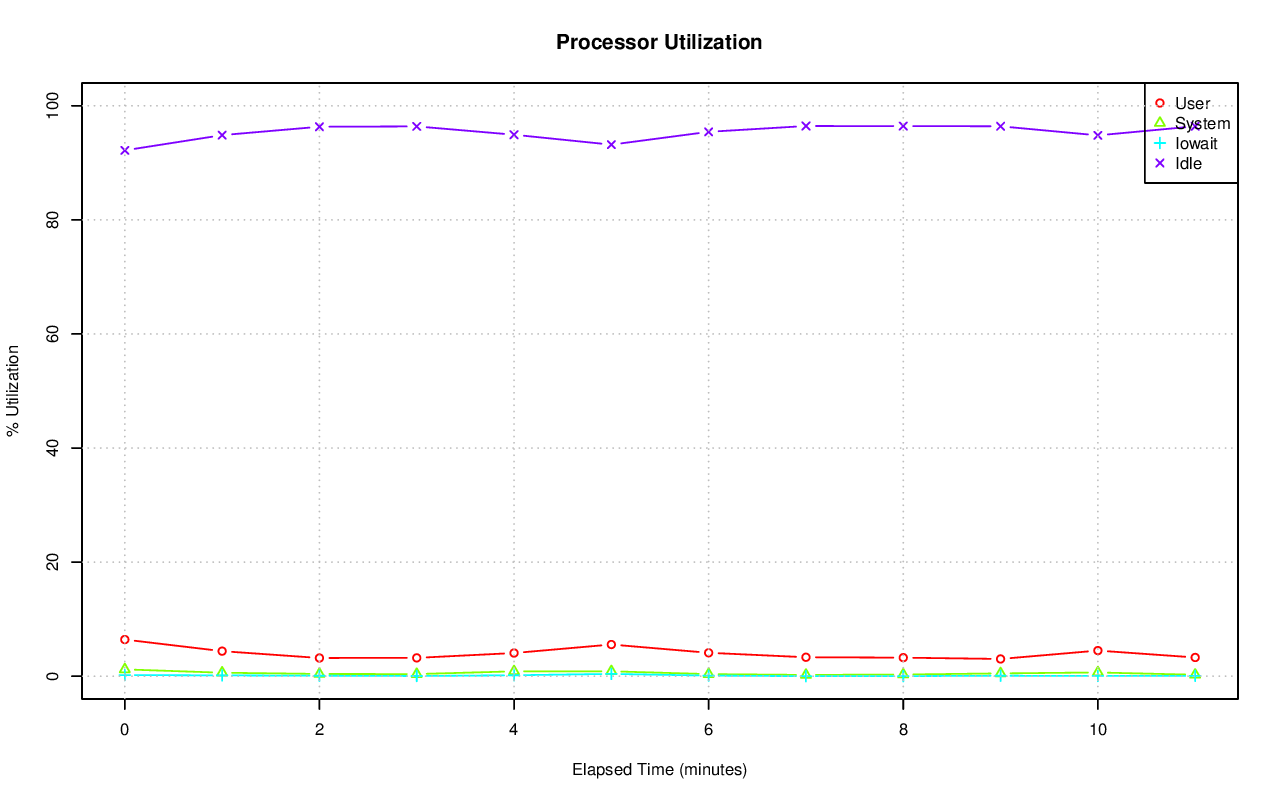

The data file committed next to this chart (first rows):
# hostname; interval; timestamp; CPU; %user; %nice; %system; %iowait; %steal; %idle
axle; 60; 1415141334; -1; 6.42; 0.00; 1.19; 0.20; 0.00; 92.19
axle; 60; 1415141334; 0; 6.41; 0.00; 0.77; 0.02; 0.00; 92.80
axle; 60; 1415141334; 1; 19.23; 0.00; 1.85; 0.02; 0.00; 78.90
axle; 60; 1415141334; 2; 12.33; 0.00; 1.58; 0.02; 0.00; 86.07
axle; 60; 1415141334; 3; 9.43; 0.00; 1.59; 0.00; 0.00; 88.98
axle; 60; 1415141334; 4; 5.26; 0.00; 1.34; 0.02; 0.00; 93.39
axle; 60; 1415141334; 5; 4.80; 0.00; 0.42; 0.00; 0.00; 94.79
axle; 60; 1415141334; 6; 6.64; 0.00; 0.95; 0.00; 0.00; 92.41
axle; 60; 1415141334; 7; 1.80; 0.00; 0.47; 0.00; 0.00; 97.73
axle; 60; 1415141334; 8; 11.59; 0.00; 2.29; 0.02; 0.00; 86.10
axle; 60; 1415141334; 9; 19.37; 0.00; 2.20; 0.00; 0.00; 78.43
axle; 60; 1415141334; 10; 12.11; 0.00; 13.33; 0.05; 0.00; 74.51
axle; 60; 1415141334; 11; 4.41; 0.00; 1.08; 0.07; 0.00; 94.44
axle; 60; 1415141334; 12; 8.77; 0.00; 1.38; 0.00; 0.00; 89.85
axle; 60; 1415141334; 13; 6.06; 0.00; 0.93; 0.00; 0.00; 93.01
axle; 60; 1415141334; 14; 7.91; 0.00; 0.68; 0.00; 0.00; 91.41
axle; 60; 1415141334; 15; 4.01; 0.00; 0.90; 0.02; 0.00; 95.08
axle; 60; 1415141334; 16; 38.71; 0.00; 2.44; 0.03; 0.00; 58.83
axle; 60; 1415141334; 17; 10.24; 0.00; 2.97; 0.02; 0.00; 86.76
axle; 60; 1415141334; 18; 15.66; 0.00; 5.76; 0.02; 0.00; 78.56
axle; 60; 1415141334; 19; 11.44; 0.00; 3.16; 4.71; 0.00; 80.69
axle; 60; 1415141334; 20; 6.44; 0.00; 2.47; 1.79; 0.00; 89.30
axle; 60; 1415141334; 21; 34.60; 0.00; 2.89; 0.37; 0.00; 62.14
axle; 60; 1415141334; 22; 8.72; 0.00; 1.69; 0.23; 0.00; 89.35
axle; 60; 1415141334; 23; 7.55; 0.00; 2.29; 0.85; 0.00; 89.31
axle; 60; 1415141334; 24; 43.16; 0.00; 0.32; 0.05; 0.00; 56.47
axle; 60; 1415141334; 25; 7.66; 0.00; 0.23; 0.00; 0.00; 92.10
axle; 60; 1415141334; 26; 3.43; 0.00; 1.73; 2.78; 0.00; 92.06
axle; 60; 1415141334; 27; 14.42; 0.00; 2.18; 1.16; 0.00; 82.25
axle; 60; 1415141334; 28; 1.87; 0.00; 0.89; 0.02; 0.00; 97.23
axle; 60; 1415141334; 29; 18.05; 0.00; 2.94; 0.02; 0.00; 78.99
axle; 60; 1415141334; 30; 8.55; 0.00; 0.97; 0.00; 0.00; 90.49
axle; 60; 1415141334; 31; 3.13; 0.00; 0.53; 0.35; 0.00; 95.98
axle; 60; 1415141334; 32; 0.70; 0.00; 0.07; 0.00; 0.00; 99.23
axle; 60; 1415141334; 33; 0.37; 0.00; 2.24; 0.00; 0.00; 97.40
axle; 60; 1415141334; 34; 0.05; 0.00; 0.03; 0.00; 0.00; 99.92
axle; 60; 1415141334; 35; 0.05; 0.00; 0.08; 0.00; 0.00; 99.87
axle; 60; 1415141334; 36; 0.03; 0.00; 0.03; 0.00; 0.00; 99.93
axle; 60; 1415141334; 37; 0.18; 0.00; 0.07; 0.00; 0.00; 99.75
axle; 60; 1415141334; 38; 0.05; 0.00; 0.12; 0.00; 0.00; 99.83
axle; 60; 1415141334; 39; 0.03; 0.00; 0.05; 0.00; 0.00; 99.92
axle; 60; 1415141334; 40; 10.57; 0.00; 3.15; 0.00; 0.00; 86.28
axle; 60; 1415141334; 41; 1.22; 0.00; 0.37; 0.00; 0.00; 98.42
axle; 60; 1415141334; 42; 0.05; 0.00; 0.08; 0.00; 0.00; 99.87
axle; 60; 1415141334; 43; 0.00; 0.00; 0.00; 0.00; 0.00; 100
axle; 60; 1415141334; 44; 15.02; 0.00; 1.50; 0.00; 0.00; 83.48
axle; 60; 1415141334; 45; 0.02; 0.00; 0.00; 0.00; 0.00; 99.98
axle; 60; 1415141334; 46; 0.03; 0.00; 0.03; 0.00; 0.00; 99.93
axle; 60; 1415141334; 47; 0.05; 0.00; 0.03; 0.00; 0.00; 99.92
axle; 60; 1415141334; 48; 0.03; 0.00; 0.02; 0.00; 0.00; 99.95
axle; 60; 1415141334; 49; 0.20; 0.00; 0.13; 0.00; 0.00; 99.67
axle; 60; 1415141334; 50; 0.05; 0.00; 0.03; 0.00; 0.00; 99.92
axle; 60; 1415141334; 51; 0.52; 0.00; 0.12; 0.00; 0.00; 99.37
axle; 60; 1415141334; 52; 0.15; 0.00; 0.83; 0.00; 0.00; 99.02
axle; 60; 1415141334; 53; 2.02; 0.00; 1.47; 0.00; 0.00; 96.52
axle; 60; 1415141334; 54; 0.02; 0.00; 0.02; 0.00; 0.00; 99.97
axle; 60; 1415141334; 55; 0.05; 0.00; 0.00; 0.00; 0.00; 99.95
axle; 60; 1415141334; 56; 0.00; 0.00; 0.00; 0.00; 0.00; 100
axle; 60; 1415141334; 57; 5.05; 0.00; 0.42; 0.00; 0.00; 94.53
axle; 60; 1415141334; 58; 0.05; 0.00; 0.07; 0.00; 0.00; 99.88
... 720 more rows
